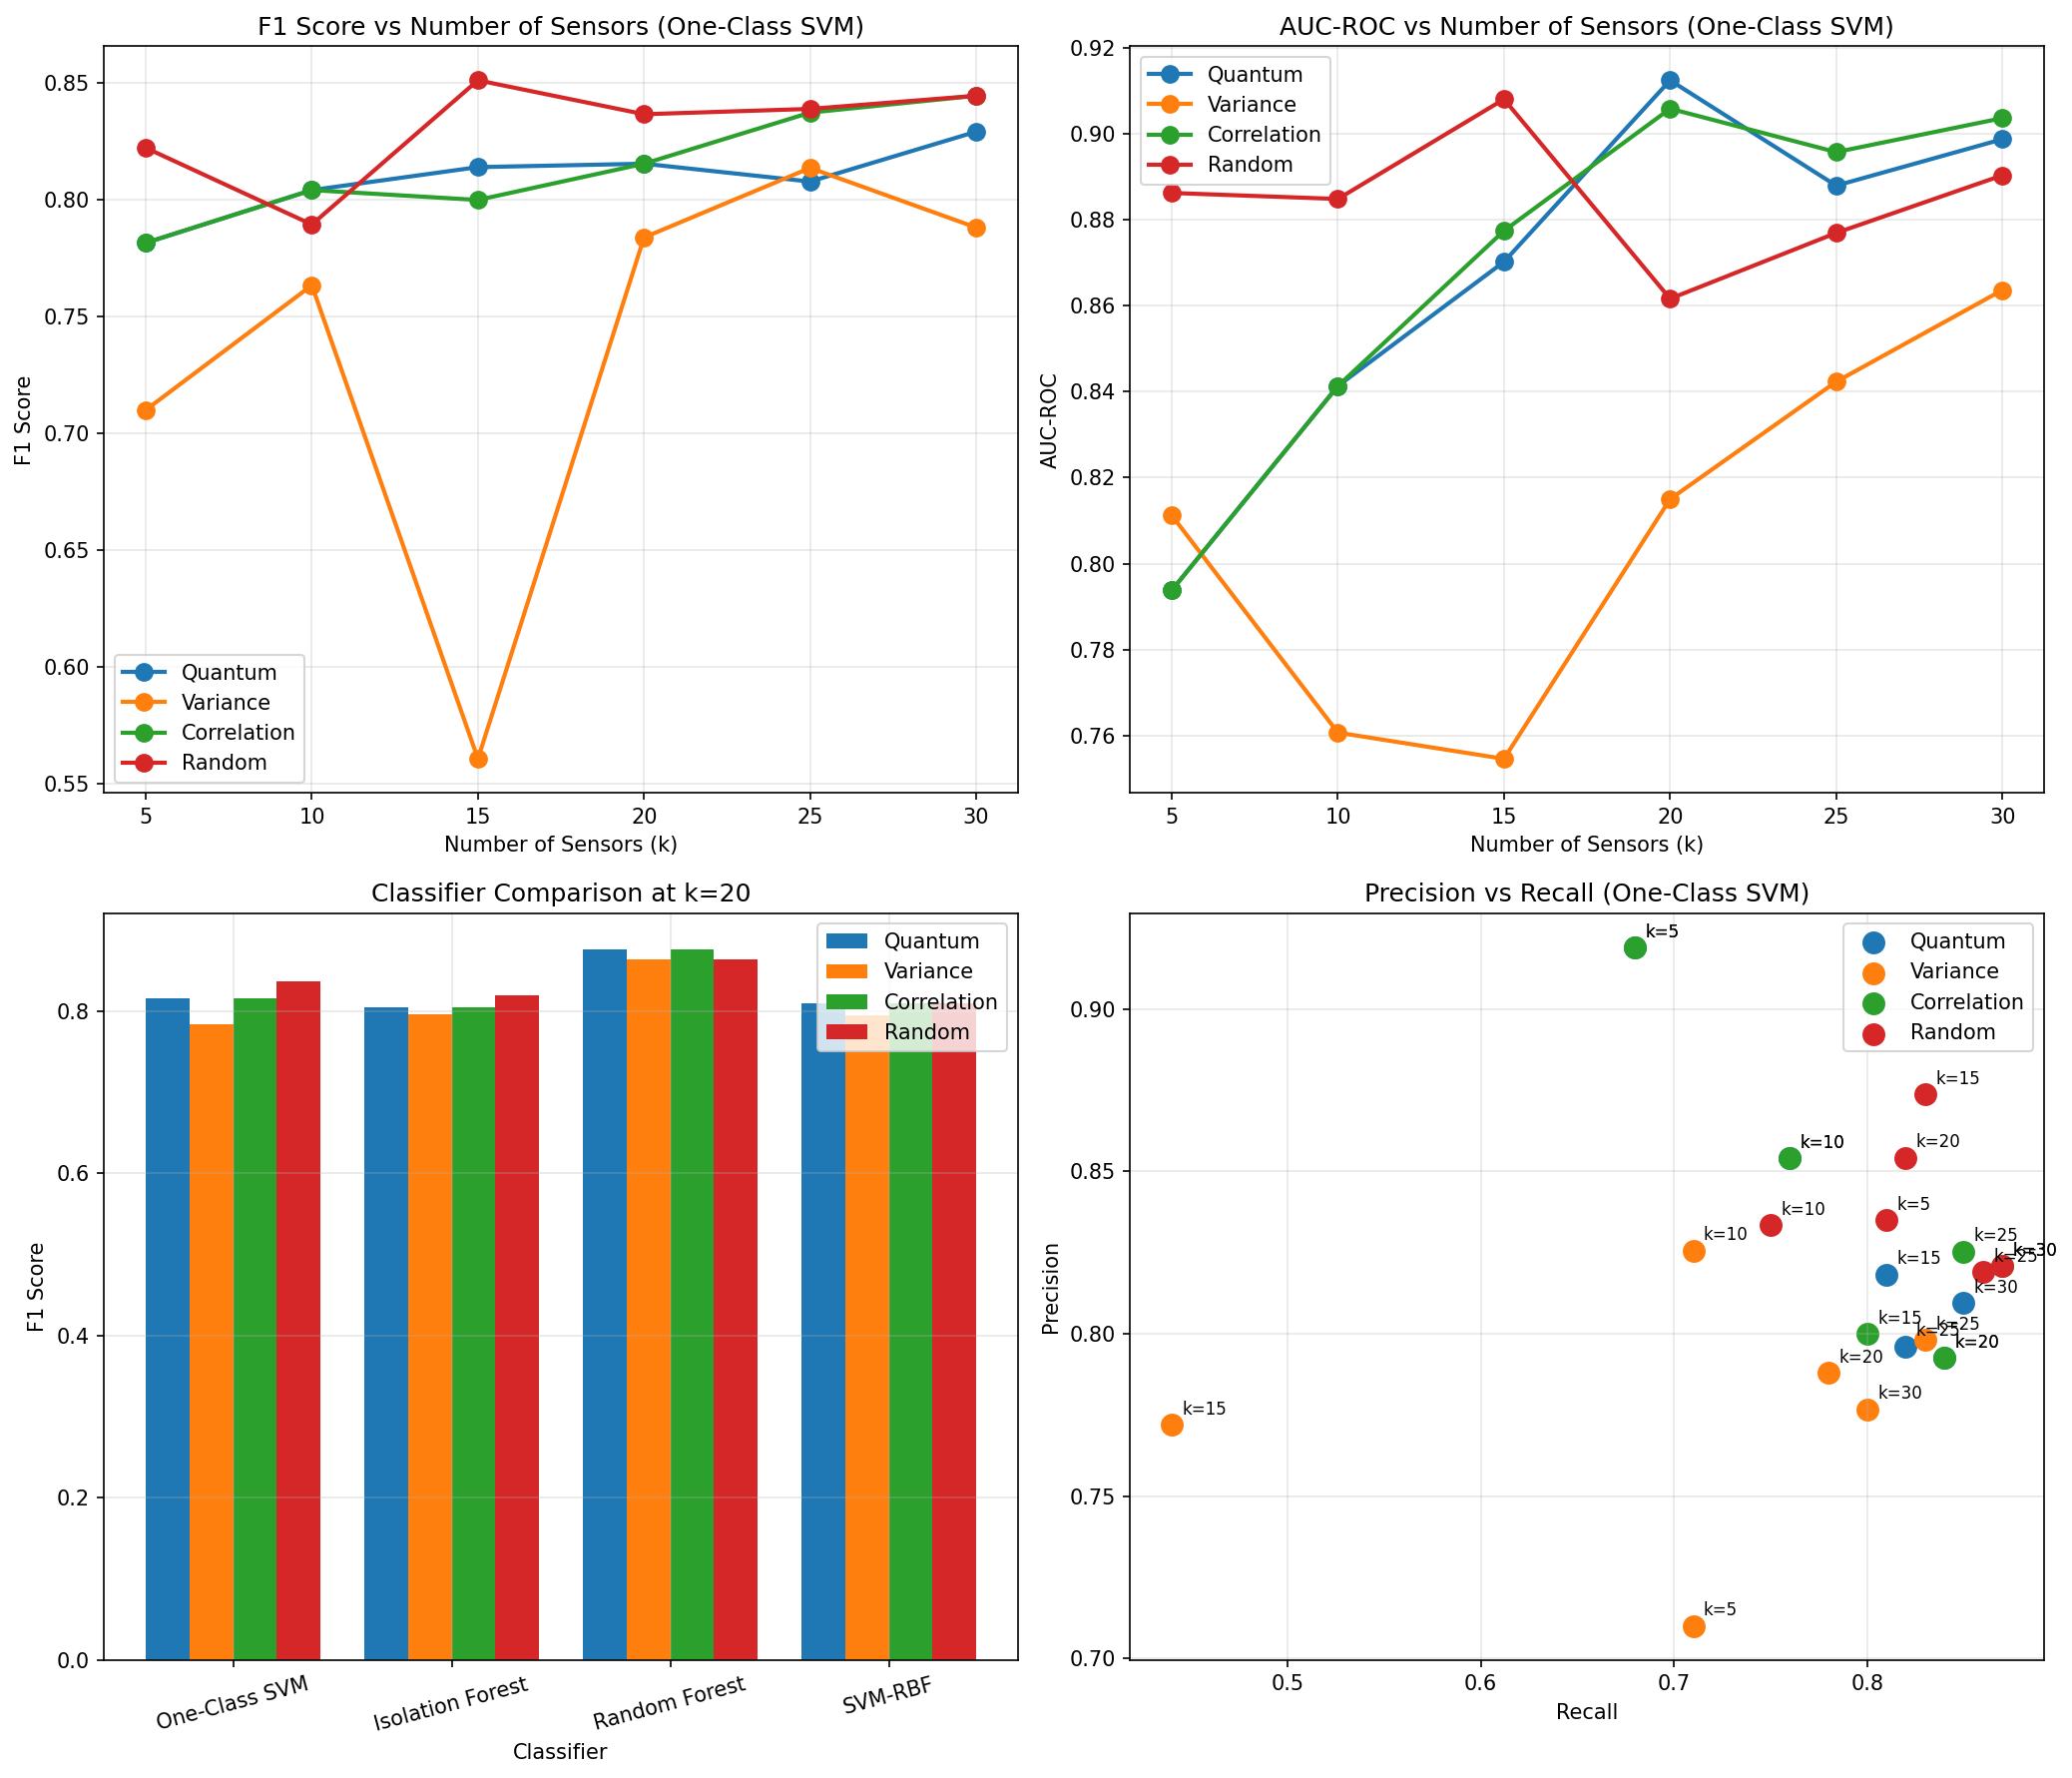

Values plotted in this chart, from the file beside it:
selection, k, classifier, accuracy, precision, recall, f1, auc_roc, fpr_at_95_tpr
quantum, 5, ocsvm, 0.81, 0.9189, 0.68, 0.7816, 0.7938, 0.93
quantum, 5, iforest, 0.79, 0.9265, 0.63, 0.75, 0.8271, 0.7
quantum, 5, rf, 0.85, 1.0, 0.7, 0.8235, 0.8082, 0.82
quantum, 5, svm, 0.84, 1.0, 0.68, 0.8095, 0.7754, 0.9
variance, 5, ocsvm, 0.71, 0.71, 0.71, 0.71, 0.8112, 0.94
variance, 5, iforest, 0.8, 0.8409, 0.74, 0.7872, 0.9093, 0.38
variance, 5, rf, 0.88, 0.9524, 0.8, 0.8696, 0.9616, 0.12
variance, 5, svm, 0.83, 1.0, 0.66, 0.7952, 0.9486, 0.24
correlation, 5, ocsvm, 0.81, 0.9189, 0.68, 0.7816, 0.7938, 0.93
correlation, 5, iforest, 0.79, 0.9265, 0.63, 0.75, 0.8271, 0.7
correlation, 5, rf, 0.85, 1.0, 0.7, 0.8235, 0.8082, 0.82
correlation, 5, svm, 0.84, 1.0, 0.68, 0.8095, 0.7754, 0.9
random, 5, ocsvm, 0.825, 0.8351, 0.81, 0.8223, 0.8862, 0.59
random, 5, iforest, 0.77, 0.8293, 0.68, 0.7473, 0.8656, 0.78
random, 5, rf, 0.86, 0.9737, 0.74, 0.8409, 0.8782, 0.8
random, 5, svm, 0.84, 1.0, 0.68, 0.8095, 0.8924, 0.68
quantum, 10, ocsvm, 0.815, 0.8539, 0.76, 0.8042, 0.8413, 0.8
quantum, 10, iforest, 0.785, 0.8519, 0.69, 0.7624, 0.8428, 0.79
quantum, 10, rf, 0.84, 1.0, 0.68, 0.8095, 0.9536, 0.24
quantum, 10, svm, 0.84, 1.0, 0.68, 0.8095, 0.8956, 0.52
variance, 10, ocsvm, 0.78, 0.8256, 0.71, 0.7634, 0.7607, 0.94
variance, 10, iforest, 0.825, 0.8916, 0.74, 0.8087, 0.8979, 0.43
variance, 10, rf, 0.86, 1.0, 0.72, 0.8372, 0.9752, 0.14
variance, 10, svm, 0.83, 1.0, 0.66, 0.7952, 0.9424, 0.28
correlation, 10, ocsvm, 0.815, 0.8539, 0.76, 0.8042, 0.8413, 0.8
correlation, 10, iforest, 0.785, 0.8519, 0.69, 0.7624, 0.8428, 0.79
correlation, 10, rf, 0.84, 1.0, 0.68, 0.8095, 0.9536, 0.24
correlation, 10, svm, 0.84, 1.0, 0.68, 0.8095, 0.8956, 0.52
random, 10, ocsvm, 0.8, 0.8333, 0.75, 0.7895, 0.8848, 0.59
random, 10, iforest, 0.815, 0.8987, 0.71, 0.7933, 0.8857, 0.6
random, 10, rf, 0.9, 1.0, 0.8, 0.8889, 0.9564, 0.26
random, 10, svm, 0.83, 1.0, 0.66, 0.7952, 0.9116, 0.46
quantum, 15, ocsvm, 0.815, 0.8182, 0.81, 0.8141, 0.8702, 0.57
quantum, 15, iforest, 0.825, 0.8736, 0.76, 0.8128, 0.8987, 0.52
quantum, 15, rf, 0.87, 1.0, 0.74, 0.8506, 0.9788, 0.12
quantum, 15, svm, 0.84, 1.0, 0.68, 0.8095, 0.9604, 0.18
variance, 15, ocsvm, 0.655, 0.7719, 0.44, 0.5605, 0.7546, 0.89
variance, 15, iforest, 0.805, 0.8675, 0.72, 0.7869, 0.8682, 0.52
variance, 15, rf, 0.88, 1.0, 0.76, 0.8636, 0.9684, 0.16
variance, 15, svm, 0.83, 1.0, 0.66, 0.7952, 0.9524, 0.24
correlation, 15, ocsvm, 0.8, 0.8, 0.8, 0.8, 0.8774, 0.48
correlation, 15, iforest, 0.815, 0.8621, 0.75, 0.8021, 0.9213, 0.38
correlation, 15, rf, 0.87, 1.0, 0.74, 0.8506, 0.964, 0.18
correlation, 15, svm, 0.84, 1.0, 0.68, 0.8095, 0.978, 0.1
random, 15, ocsvm, 0.855, 0.8737, 0.83, 0.8513, 0.908, 0.77
random, 15, iforest, 0.815, 0.8987, 0.71, 0.7933, 0.8845, 0.65
random, 15, rf, 0.88, 1.0, 0.76, 0.8636, 0.9544, 0.24
random, 15, svm, 0.84, 1.0, 0.68, 0.8095, 0.92, 0.5
quantum, 20, ocsvm, 0.81, 0.7925, 0.84, 0.8155, 0.9124, 0.45
quantum, 20, iforest, 0.815, 0.8539, 0.76, 0.8042, 0.9246, 0.34
quantum, 20, rf, 0.89, 1.0, 0.78, 0.8764, 0.97, 0.16
quantum, 20, svm, 0.84, 1.0, 0.68, 0.8095, 0.942, 0.32
variance, 20, ocsvm, 0.785, 0.7879, 0.78, 0.7839, 0.815, 0.61
variance, 20, iforest, 0.805, 0.8352, 0.76, 0.7958, 0.8713, 0.55
variance, 20, rf, 0.88, 1.0, 0.76, 0.8636, 0.968, 0.18
variance, 20, svm, 0.83, 1.0, 0.66, 0.7952, 0.9472, 0.14
correlation, 20, ocsvm, 0.81, 0.7925, 0.84, 0.8155, 0.9058, 0.51
correlation, 20, iforest, 0.815, 0.8539, 0.76, 0.8042, 0.9073, 0.38
correlation, 20, rf, 0.89, 1.0, 0.78, 0.8764, 0.9724, 0.14
correlation, 20, svm, 0.84, 1.0, 0.68, 0.8095, 0.9384, 0.34
... 36 more rows
